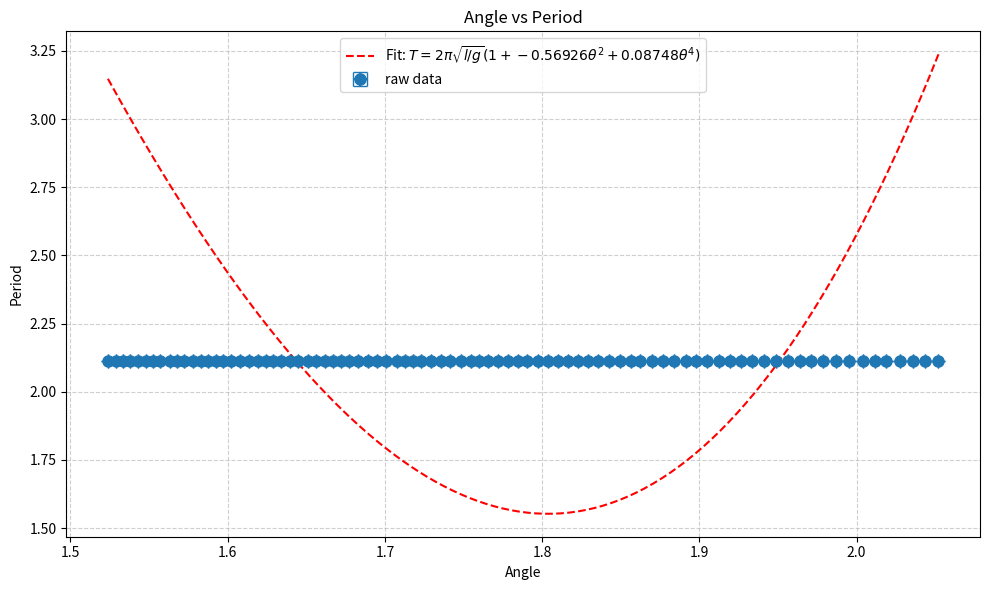

Reproduce this figure in Python.
import numpy as np
import matplotlib.pyplot as plt
from scipy.optimize import curve_fit 

t = [2.517249, 3.57361, 4.629958, 5.68628, 6.742587, 7.798921, 8.855212, 9.911506, 10.967796, 12.024066, 13.080341, 14.136583, 15.192815, 16.249049, 17.305299, 18.361538, 19.417754, 20.473957, 21.530154, 22.586316, 23.642492, 24.698673, 25.754811, 26.81094, 27.86708, 28.923203, 29.979318, 31.035416, 32.091496, 33.147564, 34.203623, 35.259682, 36.315737, 37.371797, 38.427843, 39.483855, 40.539863, 41.595862, 42.651835, 43.707798, 44.763789, 45.819749, 46.875699, 47.931645, 48.987589, 50.043515, 51.099443, 52.155348, 53.211256, 54.26714, 55.323003, 56.378872, 57.434722, 58.49055, 59.546408, 60.60222, 61.658023, 62.713816, 63.769613, 64.825371, 65.881136, 66.936905, 67.992684, 69.048415, 70.104166, 71.159921, 72.215661, 73.271408, 74.327136, 75.382821, 76.438475, 77.49413, 78.54979, 79.605467, 80.661144, 81.716772, 82.772394, 83.828009, 84.883632, 85.939237, 86.994833, 88.050441, 89.106045, 90.161618, 91.217186, 92.272705]
t_transit = [0.032222, 0.032304, 0.032384, 0.032468, 0.032554, 0.032626, 0.032708, 0.0328, 0.032888, 0.032976, 0.033058, 0.033138, 0.033226, 0.03331, 0.033394, 0.03348, 0.033564, 0.033646, 0.033732, 0.03382, 0.033904, 0.033986, 0.034078, 0.034168, 0.034256, 0.034346, 0.034424, 0.034512, 0.034604, 0.034696, 0.034786, 0.034868, 0.034954, 0.035038, 0.035126, 0.035222, 0.035314, 0.0354, 0.035486, 0.03558, 0.03567, 0.035758, 0.035838, 0.03593, 0.03603, 0.036122, 0.036222, 0.036316, 0.0364, 0.036476, 0.036562, 0.036668, 0.036764, 0.036852, 0.036956, 0.037056, 0.037138, 0.037224, 0.037314, 0.037406, 0.037504, 0.037606, 0.0377, 0.037794, 0.037892, 0.037974, 0.038062, 0.038164, 0.038272, 0.038374, 0.03847, 0.03856, 0.038652, 0.038742, 0.03884, 0.038948, 0.039036, 0.039122, 0.03924, 0.039338, 0.039426, 0.039534, 0.03963, 0.039724, 0.039816, 0.039922]

# Constants
l = 109.65
d = 115.25
w = 1.9
grav_constant = 9.81



v0 = (w / np.array(t_transit)) * (l / d)


periodo = [
    2.112757, 2.112709, 2.112670, 2.112629, 2.112641, 
    2.112625, 2.112585, 2.112584, 2.112560, 2.112545, 
    2.112517, 2.112474, 2.112466, 2.112484, 2.112489, 
    2.112455, 2.112419, 2.112400, 2.112359, 2.112338, 
    2.112357, 2.112319, 2.112267, 2.112269, 2.112263, 
    2.112238, 2.112213, 2.112178, 2.112148, 2.112127, 
    2.112118, 2.112114, 2.112115, 2.112106, 2.112058, 
    2.112020, 2.112007, 2.111972, 2.111936, 2.111954, 
    2.111951, 2.111910, 2.111896, 2.111890, 2.111870, 
    2.111854, 2.111833, 2.111813, 2.111792, 2.111747, 
    2.111732, 2.111719, 2.111678, 2.111686, 2.111670, 
    2.111615, 2.111596, 2.111590, 2.111555, 2.111523, 
    2.111534, 2.111548, 2.111510, 2.111482, 2.111506, 
    2.111495, 2.111487, 2.111475, 2.111413, 2.111339, 
    2.111309, 2.111315, 2.111337, 2.111354, 2.111305, 
    2.111250, 2.111237, 2.111238, 2.111228, 2.111201, 
    2.111204, 2.111212, 2.111177, 2.111141, 2.111087, 
    2.111033
]

angle = np.arccos(1 - (v0**2) / (2 * grav_constant * l))
 
print("plotting")

x = angle
y = periodo

# Define the theoretical model to fit
def model_func(theta, a, b):
    return 2 * np.pi * np.sqrt(l / grav_constant) * (1 + a * theta**2 + b * theta**4)

# Perform nonlinear curve fitting
popt, pcov = curve_fit(model_func, x, y, p0=[0, 0])
a_fit, b_fit = popt

yerr = 0.000000000000001
xerr = 0.000000000000001

# Create figure
fig, ax = plt.subplots(figsize=(10, 6))

# Plot raw data with error bars
ax.errorbar(x, y, yerr=yerr, xerr=xerr, fmt='o', 
           markersize=8, capsize=5, label='raw data')

# Generate fitted curve
x_fit = np.linspace(min(x), max(x), 100)
y_fit = model_func(x_fit, a_fit, b_fit)
ax.plot(x_fit, y_fit, 'r--', 
        label=f'Fit: $T = 2\pi\\sqrt{{l/g}}(1 + {a_fit:.5f}\\theta^2 + {b_fit:.5f}\\theta^4)$')

# Formatting
ax.set(xlabel='Angle',
       ylabel='Period',
       title='Angle vs Period')
ax.legend()
ax.grid(True, linestyle='--', alpha=0.6)

plt.tight_layout()
plt.show()

